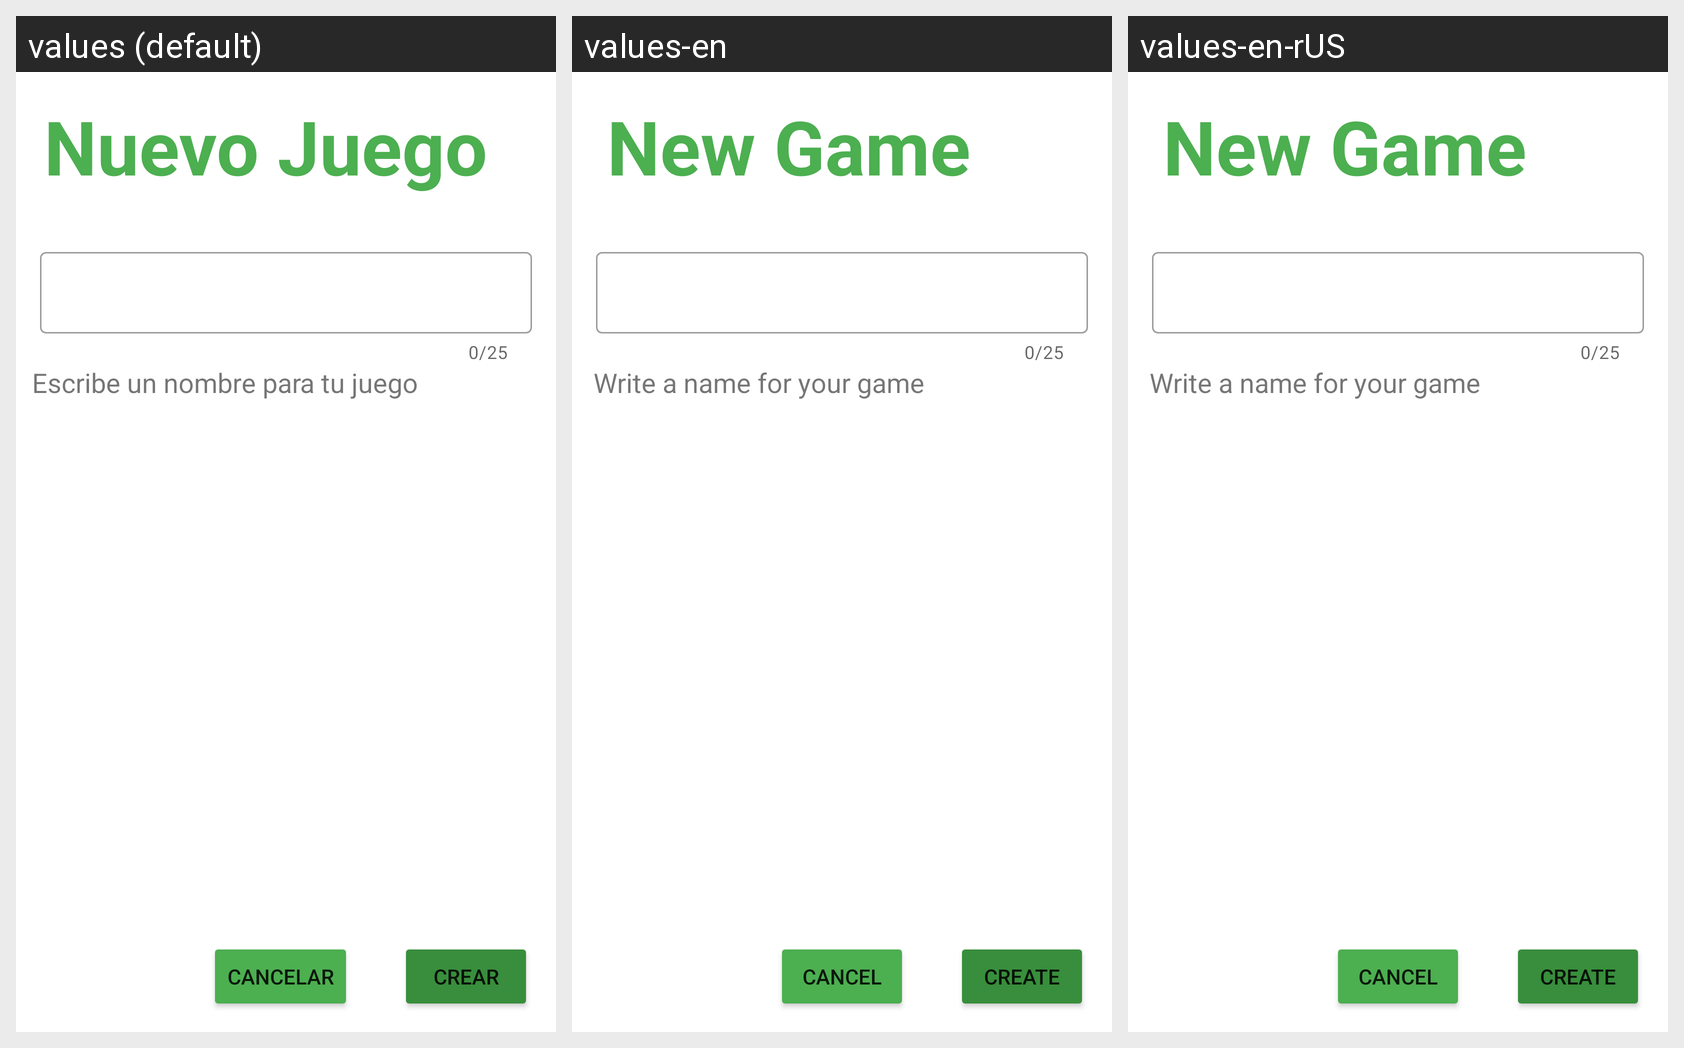

The Android screen above is rendered under several locales of the same app. Produce the string resources it draws, with the default and per-locale values.
Android screen res/layout/activity_nuevo_juego.xml rendered under 3 locales, left to right: values (default), values-en, values-en-rUS. Device: Nexus 5 (rendered at 1080×1920; each locale shown at half size, 540×960, under a caption strip naming it); theme AppTheme.
Strings drawn on this screen, with the default value and each locale's value (text and hints the layout hard-codes, and strings that could not be matched under every locale, appear in the picture but are not listed):

nuevoJuego
  values: Nuevo Juego
  values-en: New Game
  values-en-rUS: New Game  [from values-en]

escribaNombre
  values: Escribe un nombre para tu juego
  values-en: Write a name for your game
  values-en-rUS: Write a name for your game  [from values-en]

cancelar
  values: Cancelar
  values-en: Cancel
  values-en-rUS: Cancel

crear
  values: Crear
  values-en: Create
  values-en-rUS: Create  [from values-en]
